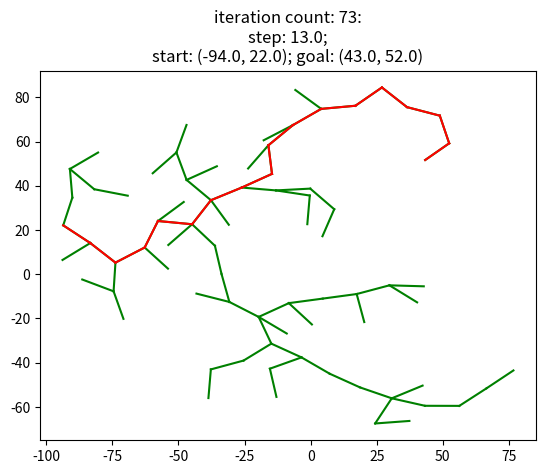
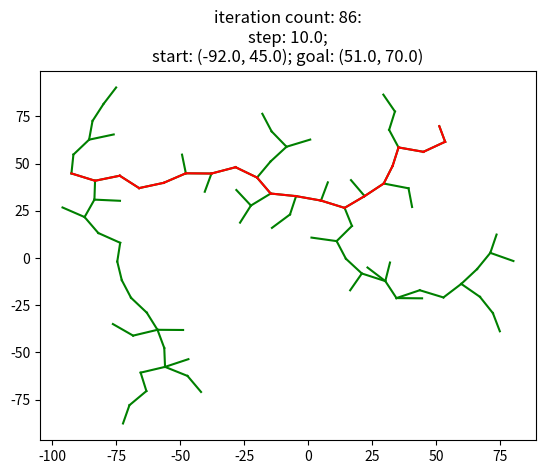
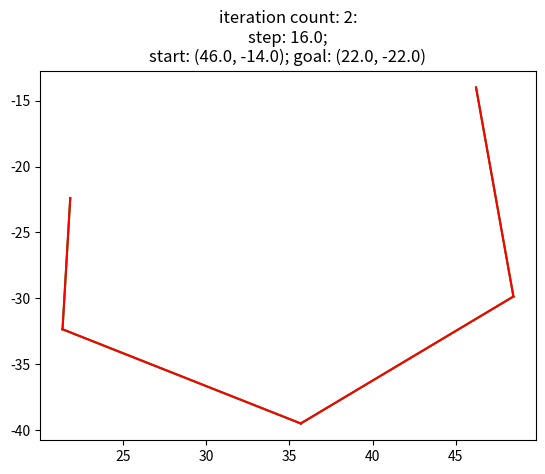
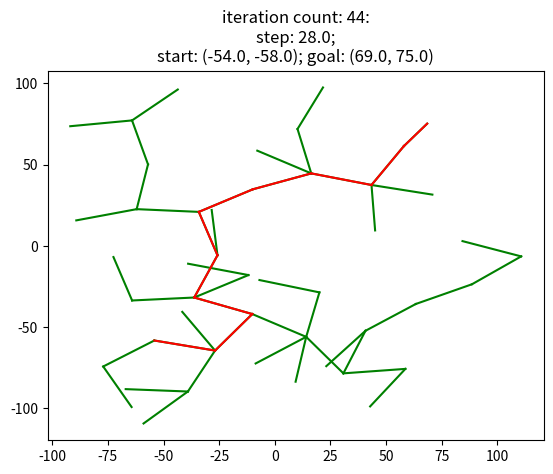
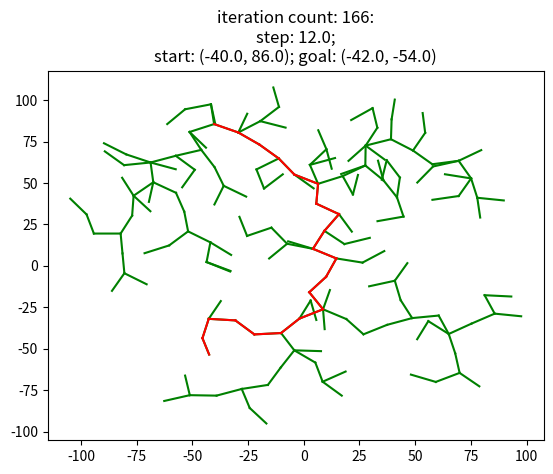

The matplotlib source for these figures, in order:
import numpy as np
import matplotlib.pyplot as plt

'''
BUILD_RRT(q_init, K, delta_q)
1 	G.init(q_init);
2 	for k = 1 to K
3 	q_rand <- RAND_CONF();
4 	q_near <- NEAREST_VERTEX(q_rand, G);
5 	q_new <- NEW_CONF(q_near, delta_q);
6 	G.add_vertex(q_new);
7 	G.add_edge(q_near, q_new);
8 	Return G
'''

'''
NEAREST_VERTEX(q, G)
1 	d <- infinity;
2 	for each v in V
3 	if rho(q, v) < d then
4 	v_new = v; d <- rho(q, v);
5 	Return q;
'''


class Node:
    def __init__(self, x, y, parent=None):
        self.x = x
        self.y = y
        self.parent = parent


def build_rrt(q_init, q_goal, delta_q, max_iter=10000):
    k = 0
    G = [q_init]
    path = []
    while True:
        q_rand = random_configuration()
        q_near = nearest_vertex(q_rand, G)
        q_new = new_config(q_near, delta_q)
        G.append(q_new)
        if is_goal(q_new, q_goal, delta_q):
            print('Goal found!')
            G.append(Node(q_goal.x, q_goal.y, q_new))
            path = get_path(G)
            break
        if k >= max_iter:
            print('Goal not found!')
            break
        k += 1

    plt.figure()
    plt.ioff()
    draw_graph(G)
    draw_graph(path, '-r')
    plt.title("iteration count: {}:\nstep: {};\nstart: ({}, {}); goal: ({}, {})"
              .format(k, delta_q, np.round(q_init.x), np.round(q_init.y), np.round(q_goal.x),
                      np.round(q_goal.y)))
    plt.show()
    pass


def random_configuration(min_x=-100, max_x=100, min_y=-100, max_y=100):
    x = (max_x - min_x) * np.random.random_sample() + min_x
    y = (max_y - min_y) * np.random.random_sample() + min_y
    return Node(x, y)


def nearest_vertex(q, graph):
    rho_list = [(node.x - q.x) ** 2 + (node.y - q.y) ** 2 for node in graph]
    node_near = graph[rho_list.index(min(rho_list))]
    theta_xy = np.arctan2(q.y - node_near.y, q.x - node_near.x)
    return [node_near, theta_xy]


def new_config(q, delta):
    x_new = q[0].x + np.cos(q[1]) * delta
    y_new = q[0].y + np.sin(q[1]) * delta
    return Node(x_new, y_new, q[0])


def draw_graph(graph, color='-g'):
    for node in graph:
        if node.parent is None:
            continue
        plt.plot([node.x, node.parent.x], [node.y, node.parent.y], color)


def is_goal(node, goal, delta):
    rho = (node.x - goal.x) ** 2 + (node.y - goal.y) ** 2
    if rho <= delta ** 2:
        return True
    return False


def get_path(graph):
    node = graph[len(graph) - 1]
    path = []
    while node is not None:
        path.append(node)
        node = node.parent

    path.append(graph[0])
    return path


if __name__ == '__main__':
    min_step, max_step = 5, 30
    i = 0
    while i < 5:
        step = np.round((max_step - min_step) * np.random.random_sample() + min_step)
        q_start = random_configuration()
        q_end = random_configuration()
        build_rrt(q_start, q_end, step)
        i += 1
